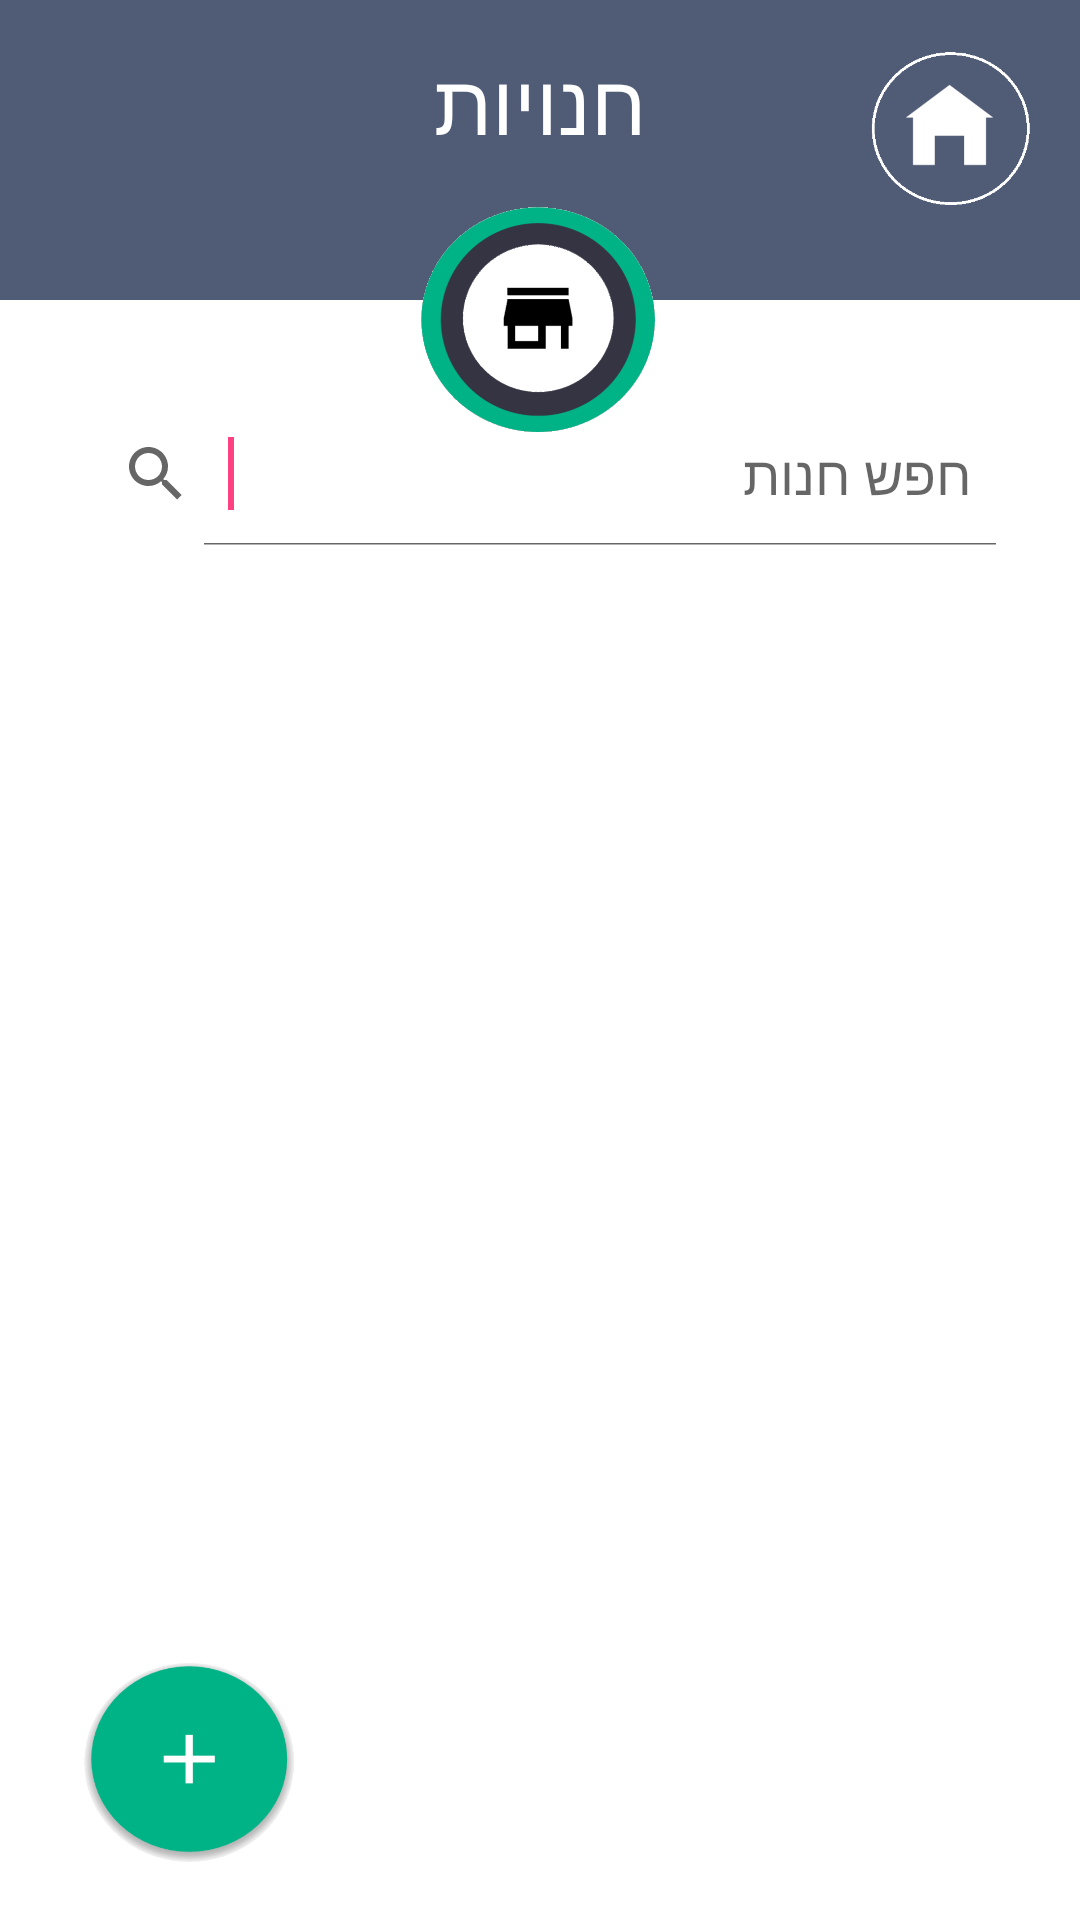

Reconstruct the res/layout file that produces this screen, plus the resources it refers to.
<!-- AndroidManifest.xml: application theme AppThemeNoBar -->
<!-- res/layout/activity_shops.xml -->
<?xml version="1.0" encoding="utf-8"?>
<RelativeLayout xmlns:android="http://schemas.android.com/apk/res/android"
    xmlns:app="http://schemas.android.com/apk/res-auto"
    xmlns:tools="http://schemas.android.com/tools"
    android:id="@+id/activity_shops"
    android:layout_width="match_parent"
    android:layout_height="match_parent"
    android:background="#FFFFFF"
    tools:context="com.example.user.myd.Shops">

    <LinearLayout
        android:id="@+id/linearLayout4"
        android:layout_width="match_parent"
        android:layout_height="100dp"
        android:layout_centerHorizontal="true"
        android:background="@color/colorGray"
        android:orientation="vertical"
        android:textAlignment="center" />

    <ImageView
        android:id="@+id/imageShops"
        android:layout_width="85dp"
        android:layout_height="85dp"
        android:layout_alignParentTop="true"
        android:layout_centerHorizontal="true"
        android:layout_marginTop="64dp"
        app:srcCompat="@drawable/shops" />

    <TextView
        android:id="@+id/shopsText"
        android:layout_width="match_parent"
        android:layout_height="wrap_content"
        android:layout_alignParentLeft="true"
        android:layout_alignParentStart="true"
        android:layout_marginBottom="19dp"
        android:padding="15dp"
        android:text="@string/shops_title"
        android:textAlignment="center"
        android:textColor="@android:color/white"
        android:textSize="28sp" />

    <LinearLayout
        android:layout_width="match_parent"
        android:layout_height="match_parent"
        android:layout_below="@+id/imageShops"
        android:background="#FFFFFF"
        android:orientation="vertical"
        android:paddingBottom="@dimen/activity_vertical_margin"
        android:paddingLeft="@dimen/activity_horizontal_margin"
        android:paddingRight="@dimen/activity_horizontal_margin"
        android:paddingTop="@dimen/activity_vertical_margin"
        android:weightSum="1">

        <ListView
            android:id="@+id/lv_shops"
            android:layout_width="match_parent"
            android:layout_height="300dp"
            android:layout_above="@+id/addShopButton"
            android:layout_below="@+id/imageShops"
            android:layout_weight="0.17"
            android:layout_marginTop="42dp"
            android:background="#FFFFFF"
            android:divider="#FFFFFF"
            android:dividerHeight="10dp" />
    </LinearLayout>

    <ImageButton
        android:id="@+id/addShopButton"
        android:layout_width="@dimen/add_size"
        android:layout_height="@dimen/add_size"
        android:layout_alignParentBottom="true"
        android:layout_alignParentLeft="true"
        android:layout_marginBottom="15dp"
        android:layout_marginLeft="25dp"
        android:background="@drawable/add" />

    <ImageButton
        android:id="@+id/home_btnShop"
        android:layout_width="@dimen/home_size"
        android:layout_height="@dimen/home_size"
        android:layout_alignParentEnd="true"
        android:layout_alignParentRight="true"
        android:layout_alignParentTop="true"
        android:layout_marginEnd="13dp"
        android:layout_marginRight="13dp"
        android:layout_marginTop="14dp"
        android:background="@color/colorGray"
        android:scaleType="fitXY"
        app:srcCompat="@drawable/home_circle" />

    <SearchView
        android:id="@+id/searchShop"
        android:layout_width="wrap_content"
        android:layout_height="wrap_content"
        android:layout_below="@+id/linearLayout4"
        android:layout_centerHorizontal="true"
        android:layout_gravity="center"
        android:layout_marginTop="34dp"
        android:iconifiedByDefault="false"
        android:queryHint="@string/search_shop">
        <requestFocus />
    </SearchView>

</RelativeLayout>
<!-- resources referenced by this layout -->
<resources>
  <color name="colorGray">#505C76</color>
  <dimen name="activity_horizontal_margin">16dp</dimen>
  <dimen name="activity_vertical_margin">16dp</dimen>
  <dimen name="add_size">75dp</dimen>
  <dimen name="home_size">60dp</dimen>
  <!-- drawable add: png bitmap (drawable, 18405 bytes) -->
  <!-- drawable home_circle: png bitmap (drawable, 2123 bytes) -->
  <!-- drawable shops: png bitmap (drawable, 32238 bytes) -->
  <string name="search_shop">חפש חנות</string>
  <string name="shops_title">חנויות</string>
  <style name="AppThemeNoBar" parent="Theme.AppCompat.Light.NoActionBar">
          
          <item name="colorPrimary">@color/colorPrimary</item>
          <item name="colorPrimaryDark">#353442</item>
          <item name="colorAccent">@color/colorAccent</item>
      </style>
  <color name="colorPrimary">#3F51B5</color>
  <color name="colorAccent">#FF4081</color>
</resources>
